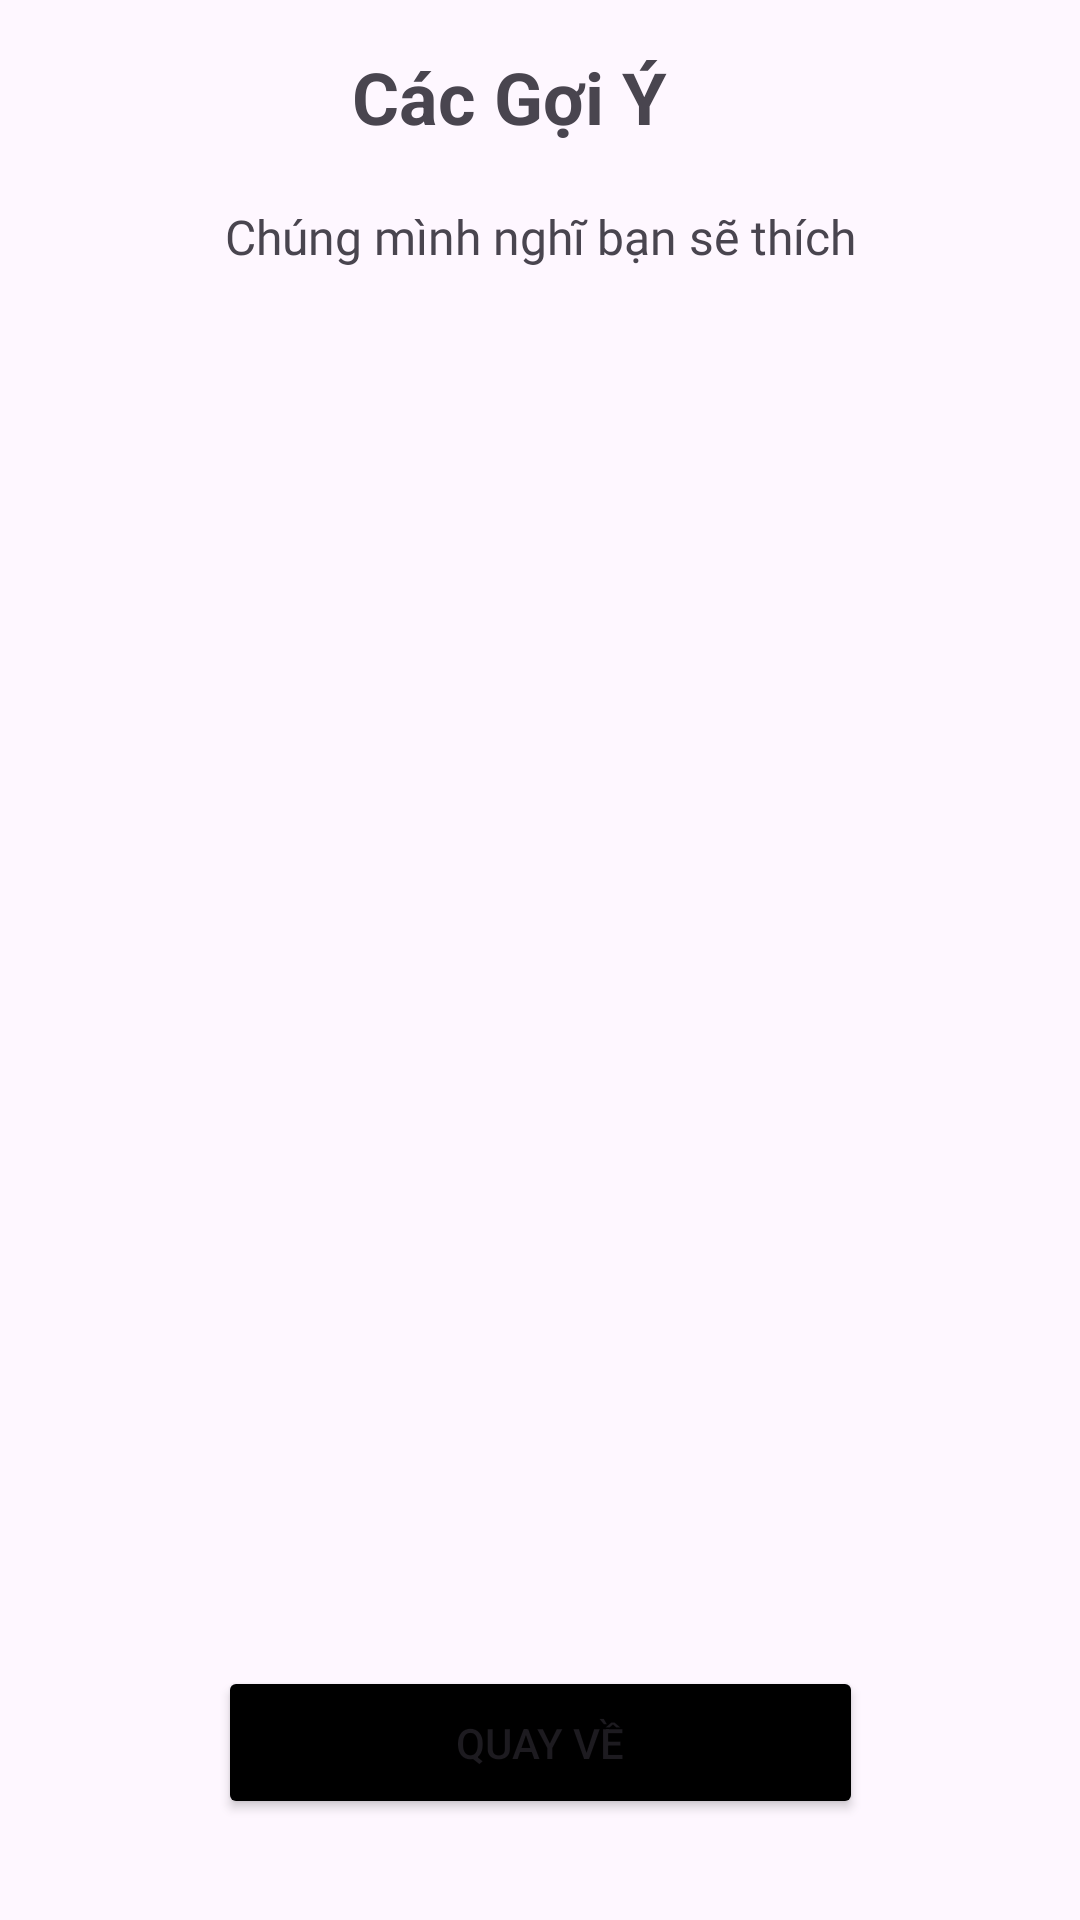

The Android layout XML behind this screen, and the referenced resources:
<!-- AndroidManifest.xml: application theme Theme.FoodUi -->
<!-- res/layout/activity_recommend.xml -->
<?xml version="1.0" encoding="utf-8"?>
<androidx.constraintlayout.widget.ConstraintLayout xmlns:android="http://schemas.android.com/apk/res/android"
    xmlns:app="http://schemas.android.com/apk/res-auto"
    xmlns:tools="http://schemas.android.com/tools"
    android:layout_width="match_parent"
    android:layout_height="match_parent"
    android:padding="16dp">

    <TextView
        android:id="@+id/recommendationTitle"
        android:layout_width="162dp"
        android:layout_height="46dp"
        android:paddingBottom="16dp"
        android:text="Các Gợi Ý"
        android:textAlignment="center"
        android:textSize="24sp"
        android:textStyle="bold"
        app:layout_constraintEnd_toEndOf="parent"
        app:layout_constraintHorizontal_bias="0.437"
        app:layout_constraintStart_toStartOf="parent"
        app:layout_constraintTop_toTopOf="parent" />

    <androidx.recyclerview.widget.RecyclerView
        android:id="@+id/recommendationRecyclerView"
        android:layout_width="356dp"
        android:layout_height="566dp"
        app:layout_constraintBottom_toBottomOf="parent"
        app:layout_constraintEnd_toEndOf="parent"
        app:layout_constraintHorizontal_bias="0.4"
        app:layout_constraintStart_toStartOf="parent"
        app:layout_constraintTop_toBottomOf="@id/recommendationTitle"
        app:layout_constraintVertical_bias="0.323" />

    
    <TextView
        android:id="@+id/textView4"
        android:layout_width="wrap_content"
        android:layout_height="wrap_content"
        android:layout_marginTop="52dp"
        android:fontFamily="@font/amiko"
        android:text="Chúng mình nghĩ bạn sẽ thích"
        android:textSize="16sp"
        app:layout_constraintEnd_toEndOf="parent"
        app:layout_constraintStart_toStartOf="parent"
        app:layout_constraintTop_toTopOf="parent" />

    <Button
        android:id="@+id/btnBackToMain"
        android:layout_width="215dp"
        android:layout_height="51dp"
        android:backgroundTint="@color/black"
        android:text="Quay về"
        app:layout_constraintBottom_toBottomOf="parent"
        app:layout_constraintEnd_toEndOf="parent"
        app:layout_constraintStart_toStartOf="parent"
        app:layout_constraintTop_toTopOf="parent"
        app:layout_constraintVertical_bias="0.968" />
</androidx.constraintlayout.widget.ConstraintLayout>
<!-- resources referenced by this layout -->
<resources>
  <style name="Theme.FoodUi" parent="Base.Theme.FoodUi" />
  <style name="Base.Theme.FoodUi" parent="Theme.Material3.DayNight.NoActionBar">
          
          
          <item name="colorPrimary">#29296A</item>
          <item name="colorPrimaryVariant">#303064</item>
          <item name="colorOnPrimary">@color/white</item>
      </style>
  <!-- not gathered from this repository: default colours our renderer supplied (Android Studio template values) -->
  <color name="black">#FF000000</color>
  <color name="white">#FFFFFFFF</color>
</resources>
